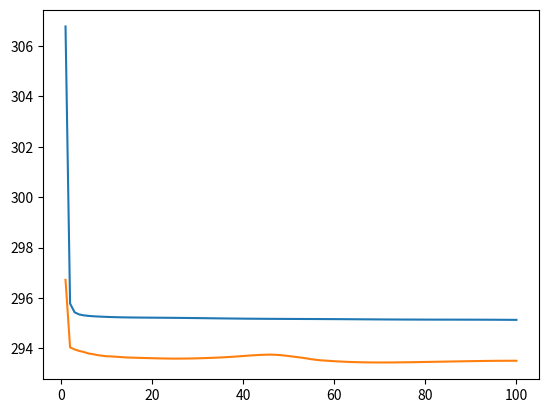

Python code for this plot: (Note: this script raises an exception after producing the figure.)
import matplotlib.pyplot as plt

epochs = list(range(1, 101))

w25_001 = [
9.460451210328599438e+06,
9.121124201671192423e+06,
9.110379302961166948e+06,
9.107778933438651264e+06,
9.106665456697067246e+06,
9.106032027857186273e+06,
9.105602697058856487e+06,
9.105276099594939500e+06,
9.105009465960174799e+06,
9.104784262618975714e+06,
9.104592755682455376e+06,
9.104431435125499964e+06,
9.104297619297863916e+06,
9.104188094492280856e+06,
9.104099008142832667e+06,
9.104026268479673192e+06,
9.103965950253915042e+06,
9.103914529736161232e+06,
9.103868967575602233e+06,
9.103826708432268351e+06,
9.103785649342233315e+06,
9.103744102515788749e+06,
9.103700761357706040e+06,
9.103654670652300119e+06,
9.103605199078267440e+06,
9.103552011712538078e+06,
9.103495040610788390e+06,
9.103434452331542969e+06,
9.103370612150926143e+06,
9.103304045554699376e+06,
9.103235398247545585e+06,
9.103165396309498698e+06,
9.103094808185935020e+06,
9.103024409942125902e+06,
9.102954954736990854e+06,
9.102887146942880005e+06,
9.102821620909431949e+06,
9.102758924164660275e+06,
9.102699504840619862e+06,
9.102643703186776489e+06,
9.102591747083159164e+06,
9.102543751396110281e+06,
9.102499720874678344e+06,
9.102459556124716997e+06,
9.102423062109632418e+06,
9.102389958620816469e+06,
9.102359892236912623e+06,
9.102332449400011450e+06,
9.102307170341629535e+06,
9.102283563663793728e+06,
9.102261121408578008e+06,
9.102239334431743249e+06,
9.102217707844803110e+06,
9.102195776211805642e+06,
9.102173118107486516e+06,
9.102149369560241699e+06,
9.102124235854059458e+06,
9.102097501136630774e+06,
9.102069035310195759e+06,
9.102038797754500061e+06,
9.102006837567031384e+06,
9.101973290179461241e+06,
9.101938370423471555e+06,
9.101902362346772105e+06,
9.101865606287572533e+06,
9.101828483906505629e+06,
9.101791401982994750e+06,
9.101754775846589357e+06,
9.101719013279894367e+06,
9.101684499633198604e+06,
9.101651584739953279e+06,
9.101620572024220601e+06,
9.101591709997581318e+06,
9.101565186148609966e+06,
9.101541123083669692e+06,
9.101519576678384095e+06,
9.101500535957742482e+06,
9.101483924433114007e+06,
9.101469602670671418e+06,
9.101457371938493103e+06,
9.101446978845184669e+06,
9.101438120945272967e+06,
9.101430453323179856e+06,
9.101423596174173057e+06,
9.101417143390266225e+06,
9.101410672112418339e+06,
9.101403753156658262e+06,
9.101395962146403268e+06,
9.101386891105847433e+06,
9.101376160190716386e+06,
9.101363429160490632e+06,
9.101348408142268658e+06,
9.101330867206379771e+06,
9.101310644266672432e+06,
9.101287650863759220e+06,
9.101261875454662368e+06,
9.101233383950583637e+06,
9.101202317385435104e+06,
9.101168886761354282e+06,
9.101133365294791758e+06,

]

w25_005 = [
9.150122355953339487e+06,
9.067489424680352211e+06,
9.064914414831615984e+06,
9.063082012889288366e+06,
9.061816339373808354e+06,
9.060032299550484866e+06,
9.059168895351493731e+06,
9.058011504358766600e+06,
9.057261257071215659e+06,
9.056546894481379539e+06,
9.056416281432632357e+06,
9.056004308700446039e+06,
9.055646995886363089e+06,
9.055223897650325671e+06,
9.054945631821356714e+06,
9.054798157901616767e+06,
9.054632330066565424e+06,
9.054476044989272952e+06,
9.054324889509271830e+06,
9.054179088221106678e+06,
9.054028808374552056e+06,
9.053906458112731576e+06,
9.053807134719068184e+06,
9.053728246243366972e+06,
9.053685963908994570e+06,
9.053690839121758938e+06,
9.053737144016528502e+06,
9.053816504952486604e+06,
9.053927320254078135e+06,
9.054067851098623127e+06,
9.054232423271635547e+06,
9.054415252841757610e+06,
9.054614704955212772e+06,
9.054834400158204138e+06,
9.055082099564889446e+06,
9.055366801159370691e+06,
9.055694285255217925e+06,
9.056062944040535018e+06,
9.056462473911052570e+06,
9.056875616716109216e+06,
9.057280167375560850e+06,
9.057658587833184749e+06,
9.058003191670935601e+06,
9.058295619833381847e+06,
9.058495992256216705e+06,
9.058548231586579233e+06,
9.058403372067080811e+06,
9.058045625918755308e+06,
9.057500816606417298e+06,
9.056826992872964591e+06,
9.056116635164579377e+06,
9.055442353691101074e+06,
9.054717122135121375e+06,
9.053842571172421798e+06,
9.052944140911214054e+06,
9.052191552614092827e+06,
9.051646083163840696e+06,
9.051242212846755981e+06,
9.050877106844166294e+06,
9.050522002571796998e+06,
9.050197768120255321e+06,
9.049917292155757546e+06,
9.049680075109975412e+06,
9.049482269093878567e+06,
9.049320040488649160e+06,
9.049189960466243327e+06,
9.049089689660126343e+06,
9.049017779634853825e+06,
9.048972733123261482e+06,
9.048952591617044061e+06,
9.048955113227635622e+06,
9.048977884197993204e+06,
9.049018278129443526e+06,
9.049073550236606970e+06,
9.049141048718906939e+06,
9.049218327910806984e+06,
9.049303145616017282e+06,
9.049393479279637337e+06,
9.049487605708356947e+06,
9.049584184704354033e+06,
9.049682297939622775e+06,
9.049781427555449307e+06,
9.049881360862774774e+06,
9.049982025223840028e+06,
9.050083299576813355e+06,
9.050184865571120754e+06,
9.050286132855381817e+06,
9.050386233193382621e+06,
9.050484058173023164e+06,
9.050578317123483866e+06,
9.050667603460006416e+06,
9.050750467446839437e+06,
9.050825494483033195e+06,
9.050891382637958974e+06,
9.050947009756468236e+06,
9.050991483219653368e+06,
9.051024171128625050e+06,
9.051044717745877802e+06,
9.051053047172518447e+06,
9.051049358188576996e+06,

]

plt.plot(epochs, [w/30838 for w in w25_001], label="learning_rate=0.001")
plt.plot(epochs, [w/30838 for w in w25_005], label="learning_rate=0.005")
plt.plot(epochs, [w/30838 for w in w75], label="embedding_size=75")
plt.plot(epochs, [w/30838 for w in w100], label="embedding_size=100")

plt.legend()

plt.xlabel('Épocas')
plt.ylabel('Pérdida')

plt.show()
